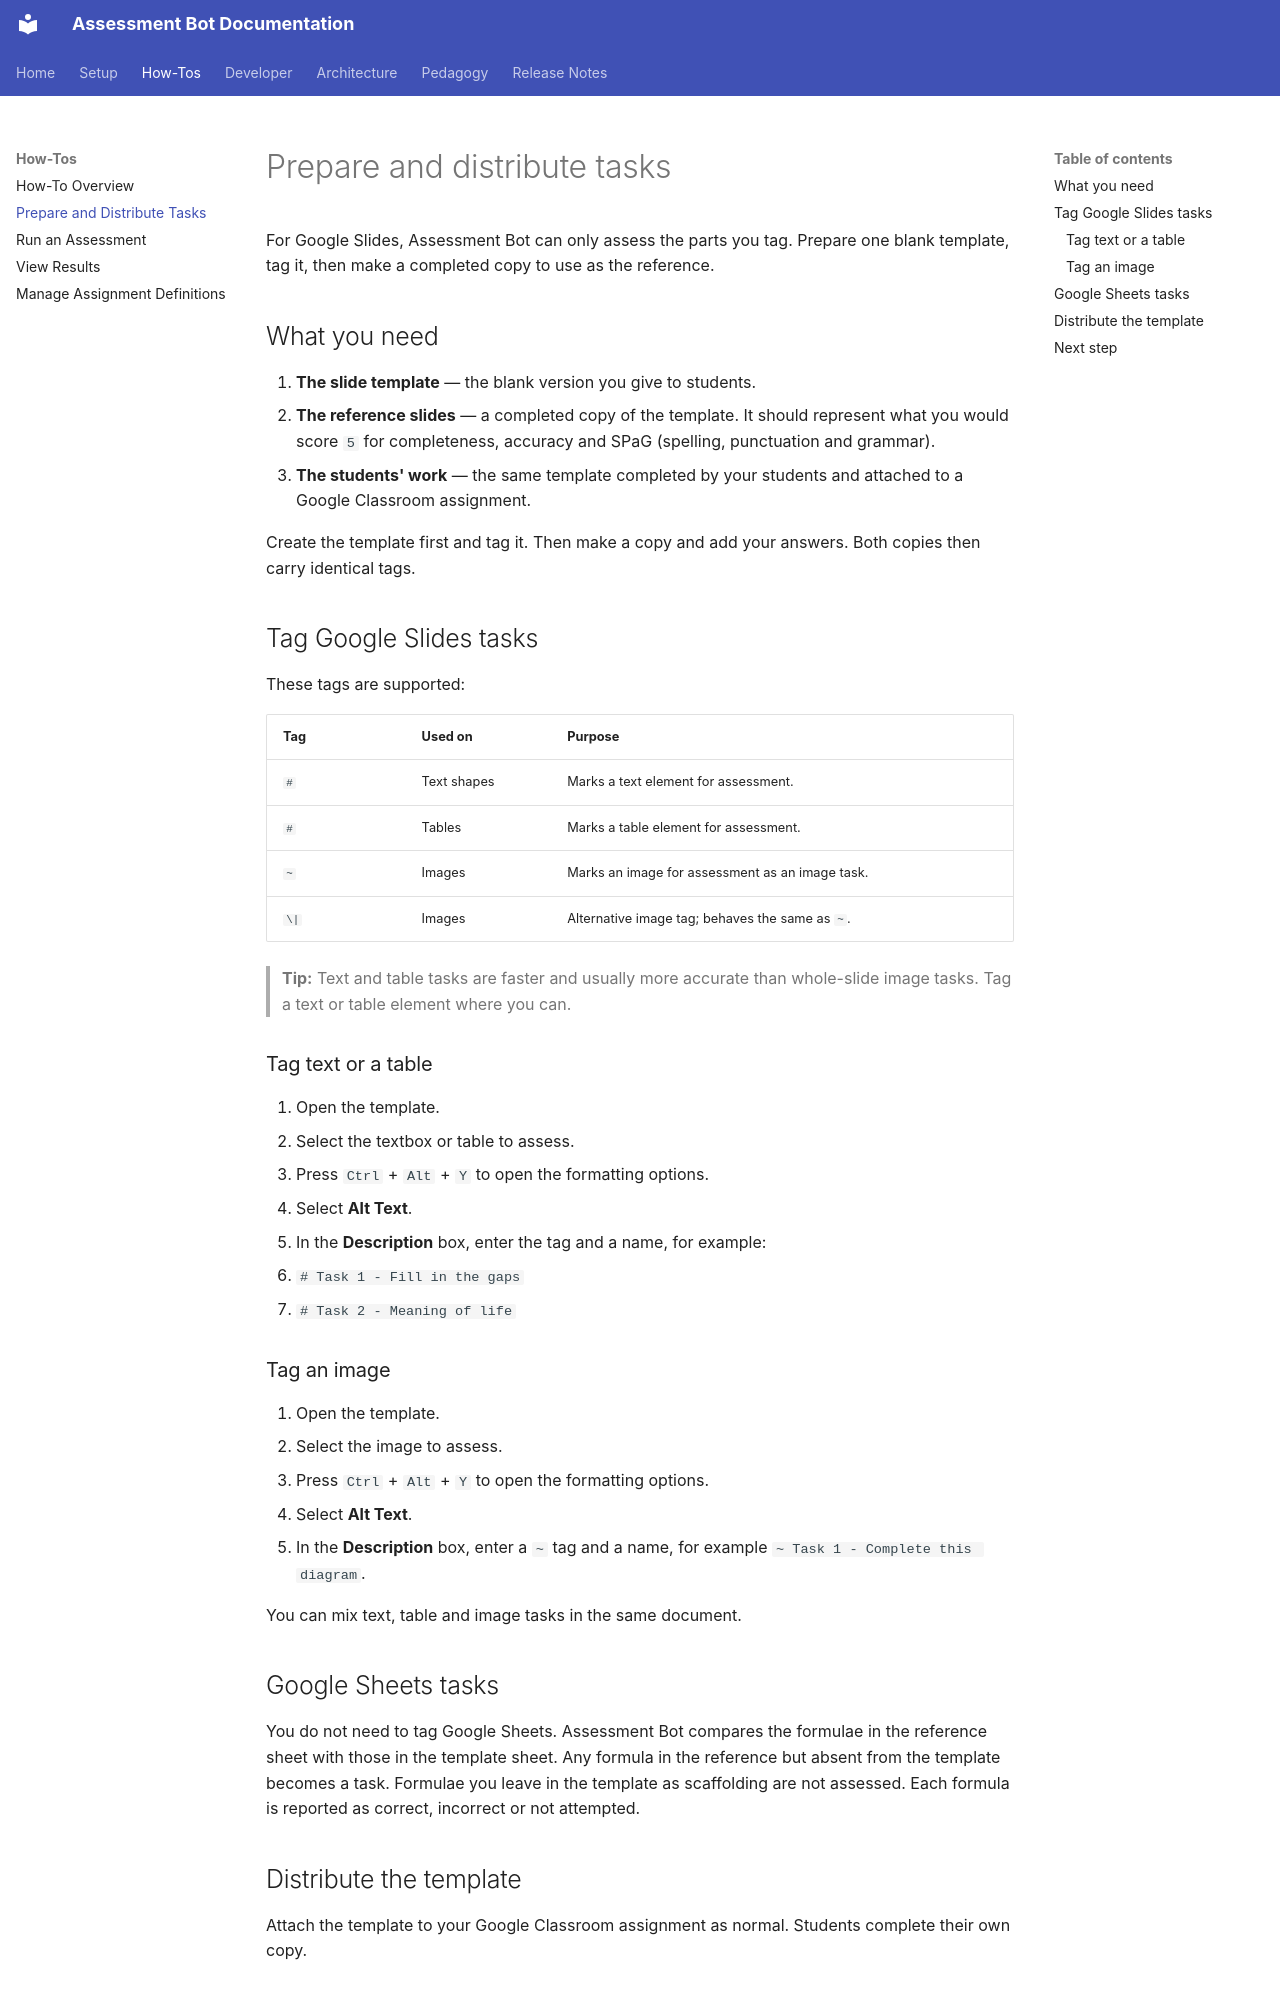

repository: h-arnold/AssessmentBot · page: howTos/prepare-tasks/index.html · generator: mkdocs

# Prepare and distribute tasks

For Google Slides, Assessment Bot can only assess the parts you tag. Prepare one blank
template, tag it, then make a completed copy to use as the reference.

## What you need

1. **The slide template** — the blank version you give to students.
2. **The reference slides** — a completed copy of the template. It should represent what
   you would score `5` for completeness, accuracy and SPaG (spelling, punctuation and
   grammar).
3. **The students' work** — the same template completed by your students and attached to a
   Google Classroom assignment.

Create the template first and tag it. Then make a copy and add your answers. Both copies
then carry identical tags.

## Tag Google Slides tasks

These tags are supported:

| Tag  | Used on     | Purpose                                         |
| ---- | ----------- | ----------------------------------------------- |
| `#`  | Text shapes | Marks a text element for assessment.            |
| `#`  | Tables      | Marks a table element for assessment.           |
| `~`  | Images      | Marks an image for assessment as an image task. |
| `\|` | Images      | Alternative image tag; behaves the same as `~`. |

> **Tip:** Text and table tasks are faster and usually more accurate than whole-slide image
> tasks. Tag a text or table element where you can.

### Tag text or a table

1. Open the template.
2. Select the textbox or table to assess.
3. Press `Ctrl` + `Alt` + `Y` to open the formatting options.
4. Select **Alt Text**.
5. In the **Description** box, enter the tag and a name, for example:
   - `# Task 1 - Fill in the gaps`
   - `# Task 2 - Meaning of life`

### Tag an image

1. Open the template.
2. Select the image to assess.
3. Press `Ctrl` + `Alt` + `Y` to open the formatting options.
4. Select **Alt Text**.
5. In the **Description** box, enter a `~` tag and a name, for example
   `~ Task 1 - Complete this diagram`.

You can mix text, table and image tasks in the same document.

## Google Sheets tasks

You do not need to tag Google Sheets. Assessment Bot compares the formulae in the reference
sheet with those in the template sheet. Any formula in the reference but absent from the
template becomes a task. Formulae you leave in the template as scaffolding are not
assessed. Each formula is reported as correct, incorrect or not attempted.
